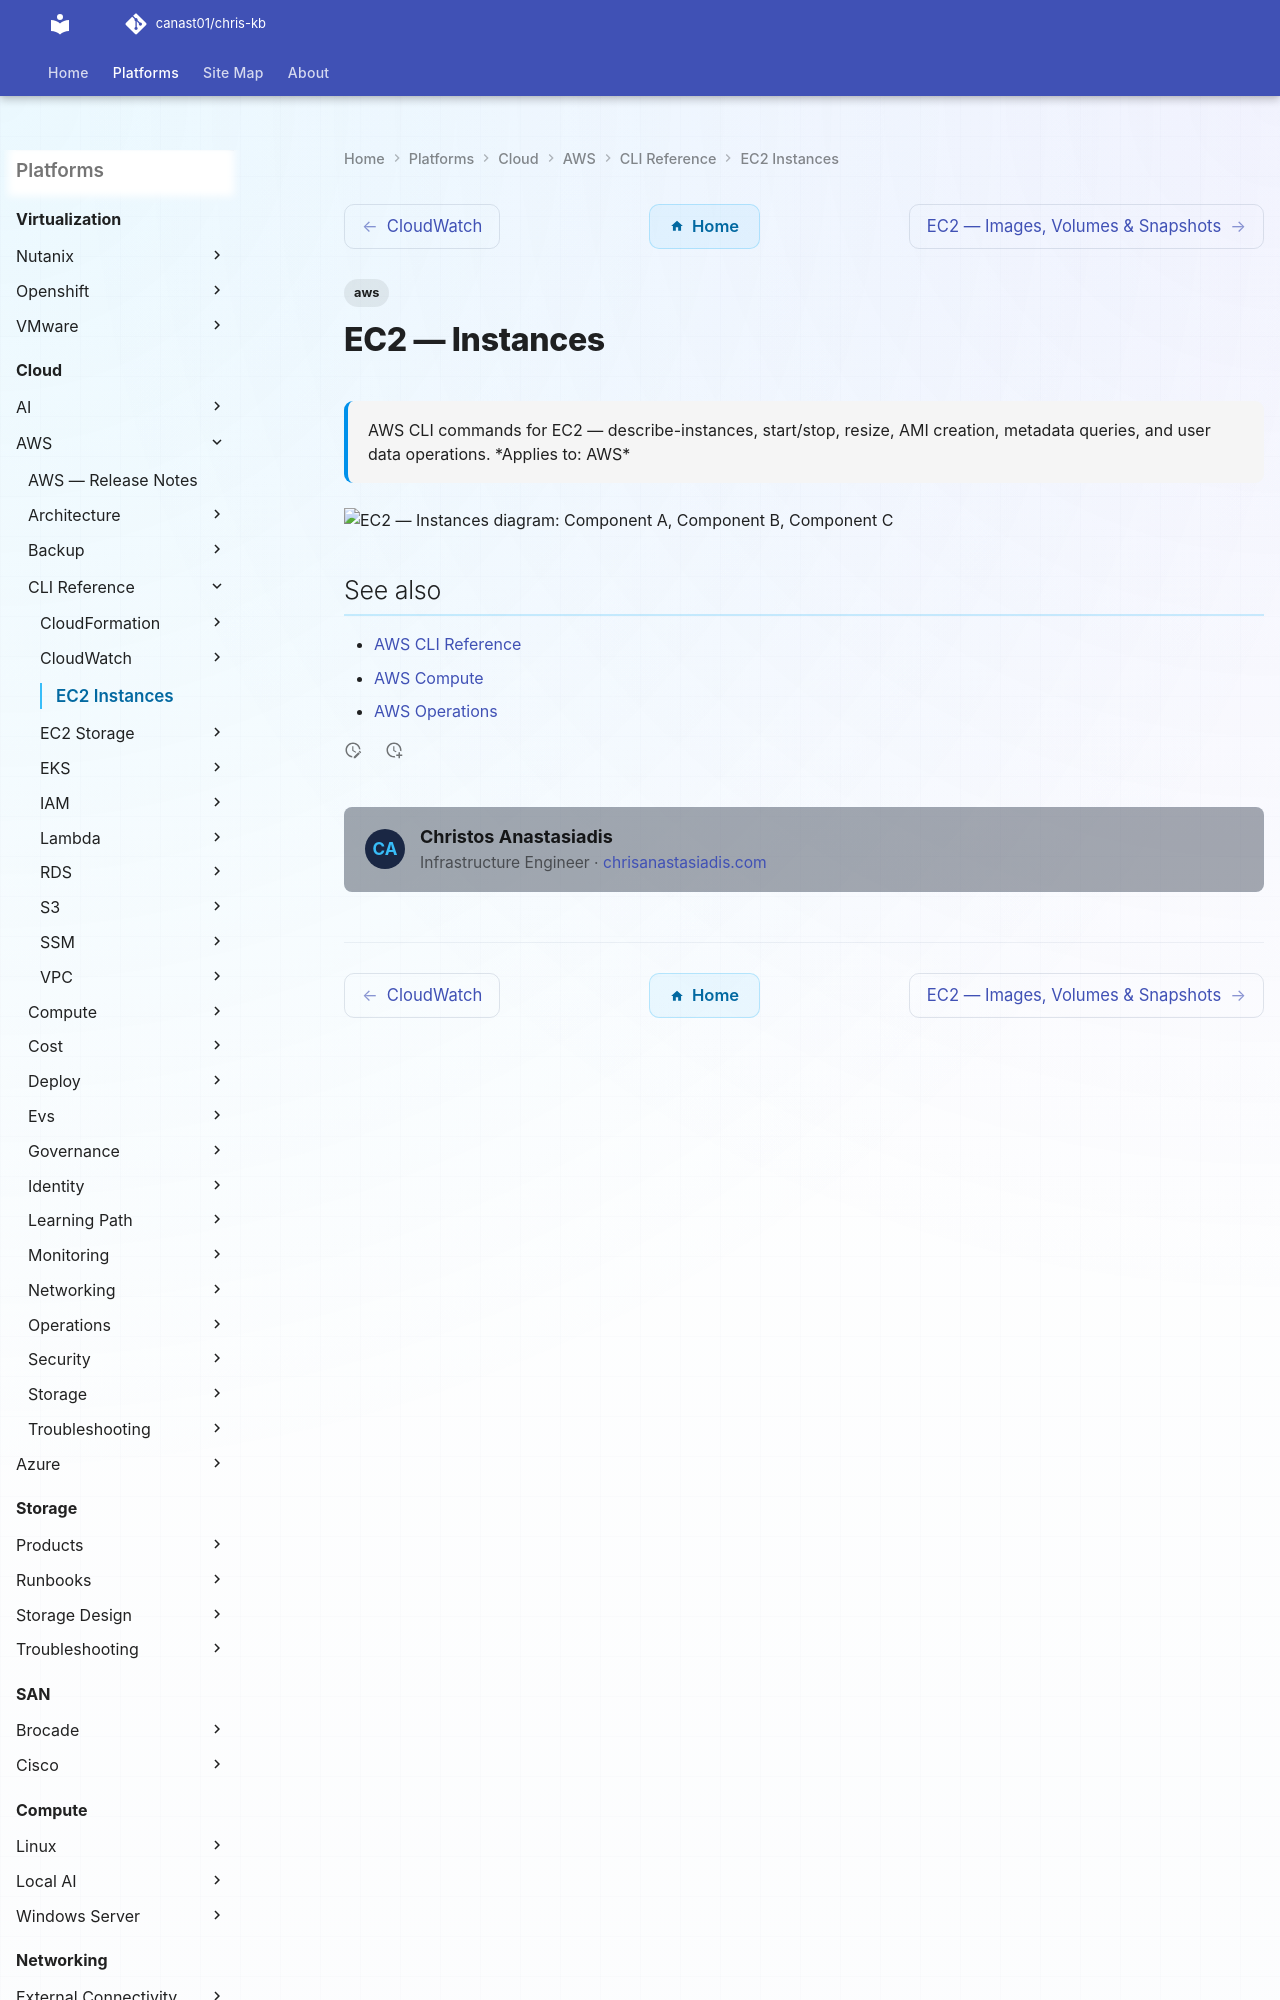

repository: canast01/chris-kb · page: cloud/aws/cli-reference/ec2-instances/index.html · generator: mkdocs

---
tags:
  - aws
description: "AWS CLI commands for EC2 — describe-instances, start/stop, resize, AMI creation, metadata queries, and user data operations."
---
# EC2 — Instances

<div class="kb-summary">
AWS CLI commands for EC2 — describe-instances, start/stop, resize, AMI creation, metadata queries, and user data opera
